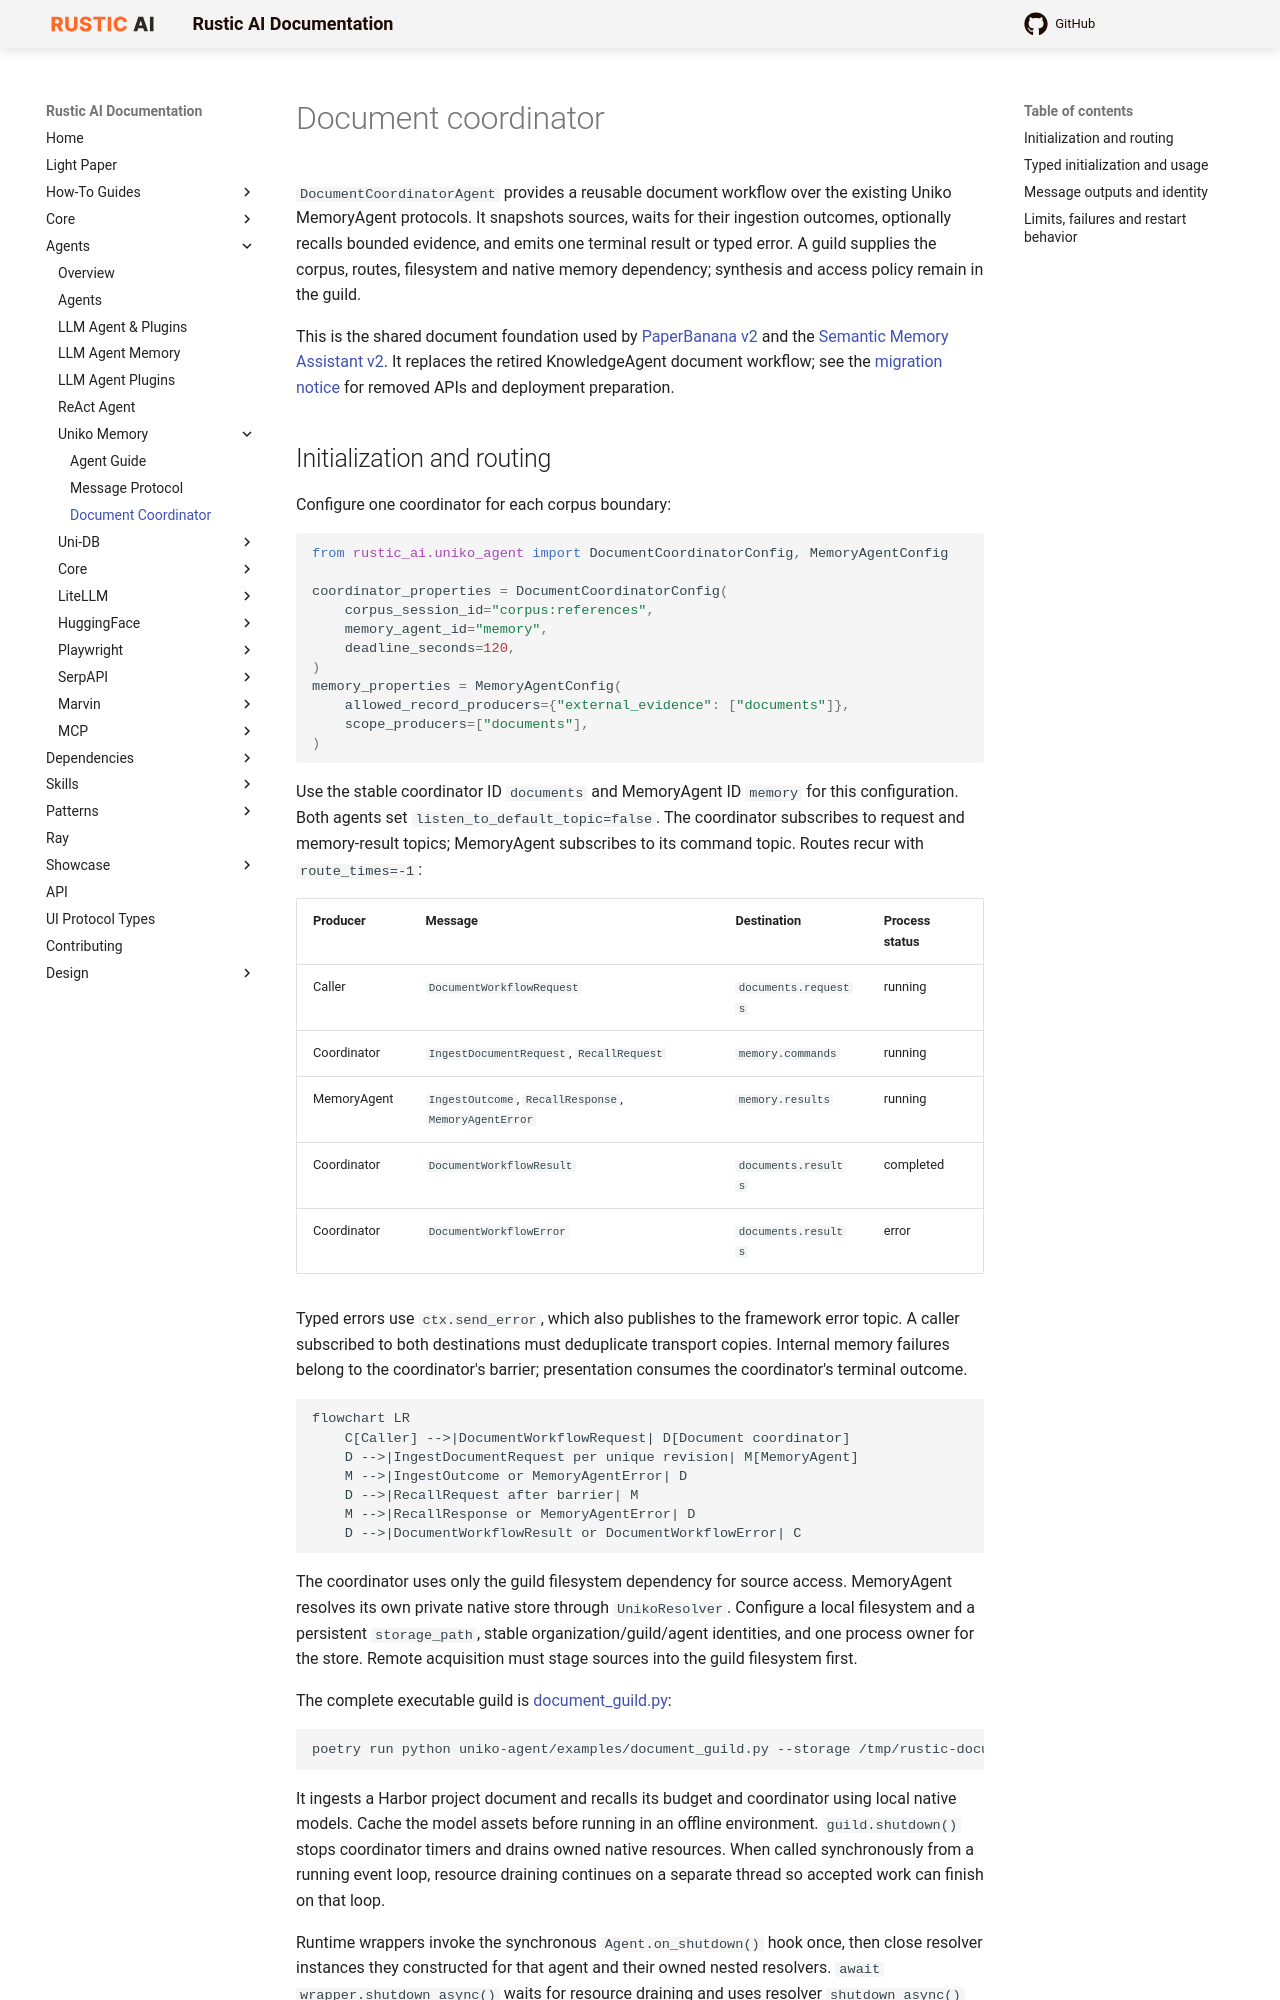

repository: rustic-ai/rustic-ai · page: agents/uniko/documents/index.html · generator: mkdocs

# Document coordinator

`DocumentCoordinatorAgent` provides a reusable document workflow over the existing Uniko MemoryAgent protocols. It snapshots sources, waits for their ingestion outcomes, optionally recalls bounded evidence, and emits one terminal result or typed error. A guild supplies the corpus, routes, filesystem and native memory dependency; synthesis and access policy remain in the guild.

This is the shared document foundation used by [PaperBanana v2](../../showcase/paper_banana.md) and the [Semantic Memory Assistant v2](../../showcase/semantic_memory_assistant.md). It replaces the retired KnowledgeAgent document workflow; see the [migration notice](../core/knowledge_agent.md) for removed APIs and deployment preparation.

## Initialization and routing

Configure one coordinator for each corpus boundary:

```python
from rustic_ai.uniko_agent import DocumentCoordinatorConfig, MemoryAgentConfig

coordinator_properties = DocumentCoordinatorConfig(
    corpus_session_id="corpus:references",
    memory_agent_id="memory",
    deadline_seconds=120,
)
memory_properties = MemoryAgentConfig(
    allowed_record_producers={"external_evidence": ["documents"]},
    scope_producers=["documents"],
)
```

Use the stable coordinator ID `documents` and MemoryAgent ID `memory` for this configuration. Both agents set `listen_to_default_topic=false`. The coordinator subscribes to request and memory-result topics; MemoryAgent subscribes to its command topic. Routes recur with `route_times=-1`:

| Producer | Message | Destination | Process status |
|---|---|---|---|
| Caller | `DocumentWorkflowRequest` | `documents.requests` | running |
| Coordinator | `IngestDocumentRequest`, `RecallRequest` | `memory.commands` | running |
| MemoryAgent | `IngestOutcome`, `RecallResponse`, `MemoryAgentError` | `memory.results` | running |
| Coordinator | `DocumentWorkflowResult` | `documents.results` | completed |
| Coordinator | `DocumentWorkflowError` | `documents.results` | error |

Typed errors use `ctx.send_error`, which also publishes to the framework error topic. A caller subscribed to both destinations must deduplicate transport copies. Internal memory failures belong to the coordinator's barrier; presentation consumes the coordinator's terminal outcome.

```mermaid
flowchart LR
    C[Caller] -->|DocumentWorkflowRequest| D[Document coordinator]
    D -->|IngestDocumentRequest per unique revision| M[MemoryAgent]
    M -->|IngestOutcome or MemoryAgentError| D
    D -->|RecallRequest after barrier| M
    M -->|RecallResponse or MemoryAgentError| D
    D -->|DocumentWorkflowResult or DocumentWorkflowError| C
```

The coordinator uses only the guild filesystem dependency for source access. MemoryAgent resolves its own private native store through `UnikoResolver`. Configure a local filesystem and a persistent `storage_path`, stable organization/guild/agent identities, and one process owner for the store. Remote acquisition must stage sources into the guild filesystem first.

The complete executable guild is [document_guild.py](https://github.com/milliondreams/rustic-ai/blob/main/uniko-agent/examples/document_guild.py):

```bash
poetry run python uniko-agent/examples/document_guild.py --storage /tmp/rustic-documents
```

It ingests a Harbor project document and recalls its budget and coordinator using local native models. Cache the model assets before running in an offline environment. `guild.shutdown()` stops coordinator timers and drains owned native resources. When called synchronously from a running event loop, resource draining continues on a separate thread so accepted work can finish on that loop.

Runtime wrappers invoke the synchronous `Agent.on_shutdown()` hook once, then close resolver instances they constructed for that agent and their owned nested resolvers. `await wrapper.shutdown_async()` waits for resource draining and uses resolver `shutdown_async()` when available. The base hooks are no-ops. Custom resolvers close only their own resources; the runtime does not guess ownership by calling shutdown methods on cached dependency values. Cleanup continues when a hook or unsubscribe fails. A failed resolver remains available for another shutdown attempt, without repeating successful cleanup or the agent hook. Sync and threaded engines retain stopped wrappers with unfinished cleanup and retry them on subsequent shutdown. In-memory message history remains available while another backend owns that namespace; writes, snapshots and namespace cleanup share a lock, and subscriber callbacks run outside it.
